Run: headless pygame with SDL's dummy video driver; simulated clock (each Clock.tick advances the game by its frame time, no real sleeping); random seed 0; keys injected as events and as key.get_pressed() state; no mouse input.
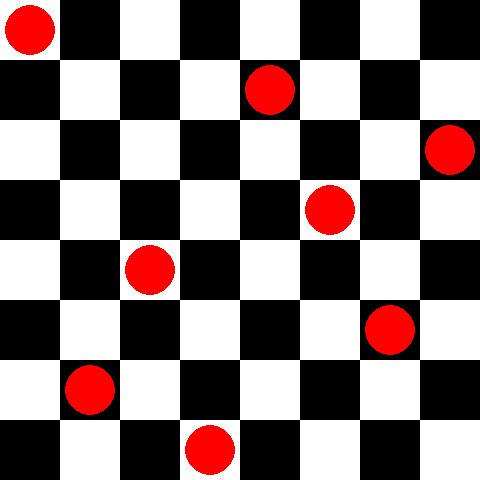
Frame 1 of 4 · flips 1–60 · no input
Frame 2 of 4 · flips 61–180 · tapped SPACE, RETURN · held RIGHT (→), D · screen unchanged from frame 1, image omitted
Frame 3 of 4 · flips 181–300 · held DOWN (↓), S · screen unchanged from frame 2, image omitted
Frame 4 of 4 · flips 301–420 · held LEFT (←), A, UP (↑), W · screen unchanged from frame 3, image omitted

The pygame program that drew these frames:

def genSolutions(n, board=None):
    # workaround, see https://stackoverflow.com/questions/2739552/2d-list-has-weird-behavor-when-trying-to-modify-a-single-value
    board = board or [[False] * n for _ in range(n)]

    queens = 0

    for i in range(n):
        for j in range(n):
            if checkPosition(board, i, j):
                genSolutions(n, board)
                board[i][j] = (i, j)
                genSolutions(n, board)
                queens += 1

    if queens == n:
        return board


def checkPosition(board, row, col):
    for i in range(len(board)):
        if board[row][i]:
            return False
        if board[i][col]:
            return False

    i = row
    j = 0
    while i < len(board):
        if col + j < len(board) and board[i][col + j]:
            return False
        if col - j < len(board) and board[i][col - j]:
            return False
        i += 1
        j += 1

    i = row
    j = 0
    while i >= 0:
        if col + j < len(board) and board[i][col + j]:
            return False
        if col - j < len(board) and board[i][col - j]:
            return False
        i -= 1
        j += 1

    return True


def queens(n, i, a, b, c):
    if i < n:
        for j in range(n):
            if j not in a and i + j not in b and i - j not in c:
                yield from queens(n, i + 1, a + [j], b + [i + j], c + [i - j])
    else:
        yield a


for solution in queens(5, 0, [], [], []):
    print(solution)


import pygame
import sys


# Funktion zum Zeichnen des Schachbretts und der Königinnen
def draw_board(queens):
    for row in range(n):
        for col in range(n):
            color = (255, 255, 255) if (row + col) % 2 == 0 else (0, 0, 0)
            pygame.draw.rect(
                screen, color, (col * cell_size, row * cell_size, cell_size, cell_size)
            )
            if (row, col) in queens:
                pygame.draw.circle(
                    screen,
                    (255, 0, 0),
                    (
                        col * cell_size + cell_size // 2,
                        row * cell_size + cell_size // 2,
                    ),
                    cell_size // 2 - 5,
                )


# Funktion zum Lösen des N-Queens-Problems (Backtracking)
def solve_n_queens(n, queens, row):
    if row == n:
        return True

    for col in range(n):
        if all(
            row != r and col != c and abs(row - r) != abs(col - c) for r, c in queens
        ):
            queens.append((row, col))
            if solve_n_queens(n, queens, row + 1):
                return True
            queens.pop()

    return False


# Pygame-Initialisierung
pygame.init()

# Brettgröße und Zellengröße
n = 8
cell_size = 60

# Fenstergröße berechnen
width, height = n * cell_size, n * cell_size
screen = pygame.display.set_mode((width, height))
pygame.display.set_caption("N-Queens Problem")

queens = []

# Hauptprogrammschleife
running = True
while running:
    for event in pygame.event.get():
        if event.type == pygame.QUIT:
            running = False

    screen.fill((255, 255, 255))
    draw_board(queens)
    draw_board(queens)
    pygame.display.flip()

    if len(queens) < n:
        if not solve_n_queens(n, queens, 0):
            print("Keine Lösung gefunden.")
            running = False

pygame.quit()
sys.exit()

# genSolutions(8)
